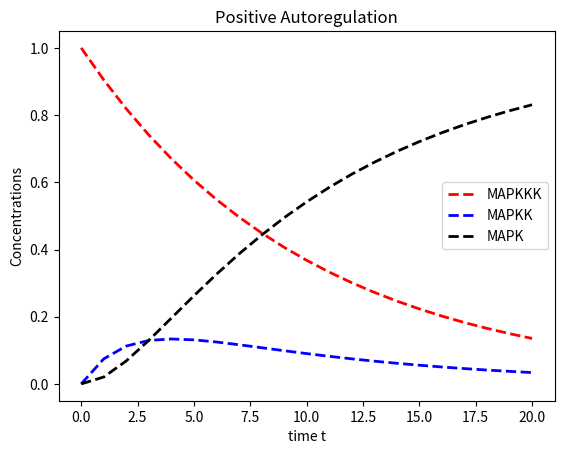
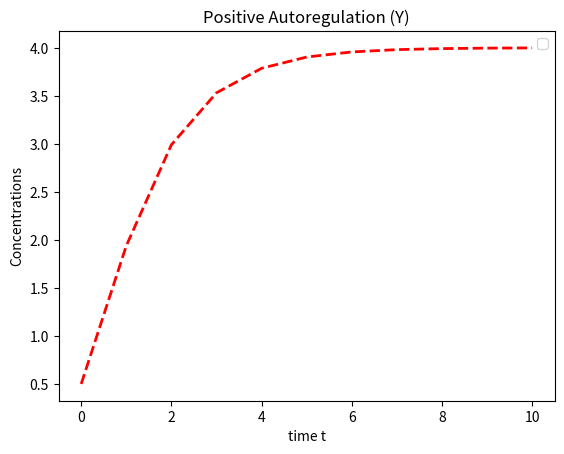
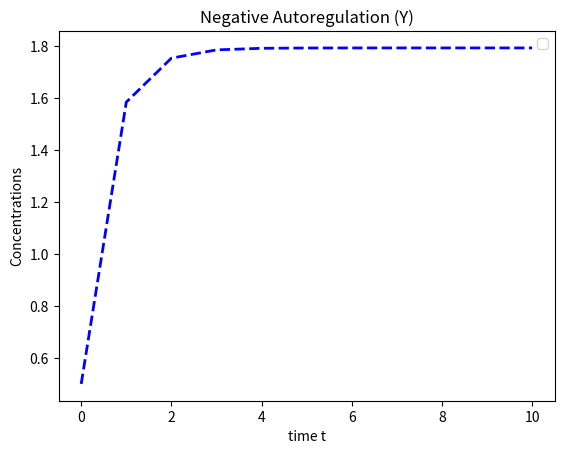
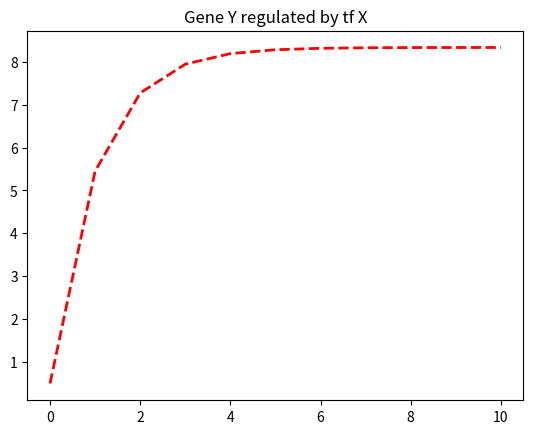
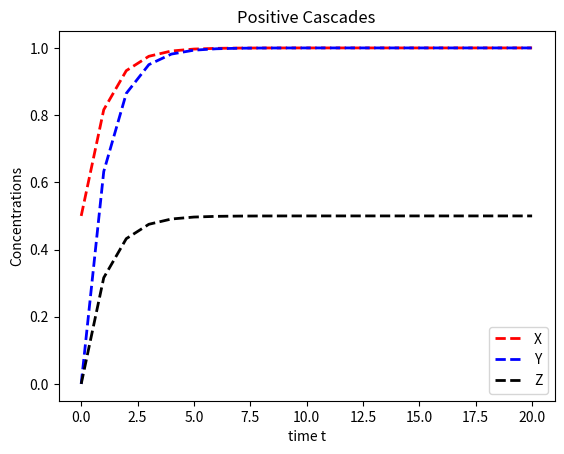
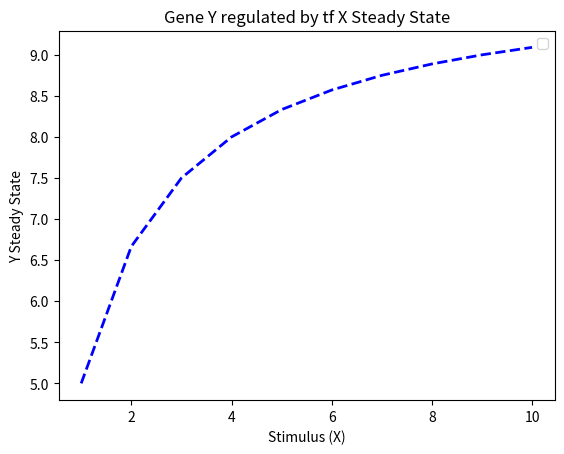

These charts were generated, in order, by the following Python code:
# -*- coding: utf-8 -*-


import numpy as np
import matplotlib.pyplot as plt
from scipy.integrate import odeint, solve_ivp



# ===== DAY 2 =====

# ---------- Prob. 2 ---------- - Positive Autoregulation

# Define the parameters and initial conditions
k1 = 0.1
k2 = 0.5
initial_conditions = [1, 0, 0]
t_span = (0, 20)
t = np.linspace(*t_span, 21)

# Define the system of differential equations
def system_of_des(y, t):
    A, B, C = y
    dA_dt = -k1 * A
    dB_dt = k1 * A - k2 * B
    dC_dt = k2 * B
    return [dA_dt, dB_dt, dC_dt]

# Solve the system of differential equations
solution = odeint(system_of_des, initial_conditions, t)

# Plot the solution
plt.figure(2)
plt.plot(t, solution[:, 0], '--r', linewidth=2, label='MAPKKK')
plt.plot(t, solution[:, 1], '--b', linewidth=2, label='MAPKK')
plt.plot(t, solution[:, 2], '--k', linewidth=2, label='MAPK')
plt.xlabel('time t')
plt.ylabel('Concentrations')
plt.title('Positive Autoregulation')
plt.legend()
plt.show()


# ---------- Prob. 1 ---------- - Positive and Negative Autoregulation
# Let’s get Python to solve these autoregulation schemes and plot a time course for each species.

# Define the parameters and initial conditions
p = 5
k = 1
r = 1
initial_conditions = [0.5]
t_span = (0, 10)
t = np.linspace(*t_span, 11)

# Positive Autoregulation
# Define the system of differential equations
def system_of_des_positive(y, t):
    Y = y[0]
    dY_dt = p * Y / (k + Y) - r * Y
    return [dY_dt]

# Solve the system of differential equations
solution = odeint(system_of_des_positive, initial_conditions, t)

# Plot the solution:
plt.figure(3)
plt.plot(t, solution[:, 0], '--r', linewidth=2)
plt.xlabel('time t')
plt.ylabel('Concentrations')
plt.title('Positive Autoregulation (Y)')
plt.legend()
plt.show()



# Negative Autoregulation
# Define the system of differential equations
p = 5
k = 1
r = 1
initial_conditions = [0.5]
t_span = (0, 10)
t = np.linspace(*t_span, 11)

# Define the system of differential equations
def system_of_des_negative(y, t):
    Y = y[0]
    dY_dt = p * k / (k + Y) - r * Y
    return [dY_dt]

# Solve the system of differential equations
solution = odeint(system_of_des_negative, initial_conditions, t)

# Plot the solution
plt.figure(4)
plt.plot(t, solution[:, 0], '--b', linewidth=2)
plt.xlabel('time t')
plt.ylabel('Concentrations')
plt.title('Negative Autoregulation (Y)')
plt.legend()
plt.show()




# ==== Group problems ====
# ---------- Prob. 4 ---------- - Gene Y regulated by tf X 
# Build a model of a gene Y that is regulated by transcription factor X
# Treat X as a constant, not a variable and solve for Y in Python.

# Define the parameters and initial conditions
pMax = 10
k = 1
r = 1
n = 1
x = 5
initial_conditions = [0.5]
t_span = (0, 10)
t = np.linspace(*t_span, 11)

# Define the system of differential equations
def system_of_des_gene_regulated(y, t):
    Y = y[0]
    dY_dt = pMax * (x**n) / (k**n + x**n) - r * Y
    return [dY_dt]

# Solve the system of differential equations
solution = odeint(system_of_des_gene_regulated, initial_conditions, t)

# Plot the solution
plt.figure(5)
plt.plot(t, solution[:, 0], '--r', linewidth=2)
plt.title('Gene Y regulated by tf X')

# Steady State for Y
all_Xs = np.arange(1, 11, 1)
all_Yss = []

for x in all_Xs:
    solution = odeint(system_of_des_gene_regulated, initial_conditions, t)
    ss = solution[-1, 0]
    all_Yss.append(ss)

plt.figure(40)
plt.plot(all_Xs, all_Yss, '--b', linewidth=2)
plt.xlabel('Stimulus (X)')
plt.ylabel('Y Steady State')
plt.title('Gene Y regulated by tf X Steady State')
plt.legend()




# =============================================================================
# ---------- Prob. 5 ---------- - Positive Cascades
# Model the positive cascades.
# Obtain plots that look like this (show all 3 time courses on the same plot). Will need HIGH Hill numbers.
# What does your plot look like if all Hill numbers are 1? To do a valid comparison,
# get your graphs in 9B to reach ~ the same steady state as in 9A. In the graphs
# above, nothing happens for the first minute. You don’t need to do this; your
# simulation (and graphs) can begin where X starts rising.

# Define the parameters and initial conditions
xMax = 1
yMax = 1
zMax = 1
ny = 10
nz = 10
ky = 1
kz = 5
r = 1
x = 5
initial_conditions = [0.5, 0, 0]
t_span = (0, 20)
t = np.linspace(*t_span, 21)

# Define the system of differential equations
def system_of_des_positive_cascades(y, t):
    X, Y, Z = y
    dX_dt = xMax - r * X
    dY_dt = yMax * (x**ny) / (ky**ny + x**ny) - r * Y
    dZ_dt = zMax * (x**nz) / (kz**nz + x**nz) - r * Z
    return [dX_dt, dY_dt, dZ_dt]

# Solve the system of differential equations
solution = odeint(system_of_des_positive_cascades, initial_conditions, t)

# Plot the solution
plt.figure(6)
plt.plot(t, solution[:, 0], '--r', linewidth=2, label='X')
plt.plot(t, solution[:, 1], '--b', linewidth=2, label='Y')
plt.plot(t, solution[:, 2], '--k', linewidth=2, label='Z')
plt.xlabel('time t')
plt.ylabel('Concentrations')
plt.title('Positive Cascades')
plt.legend()
plt.show()
